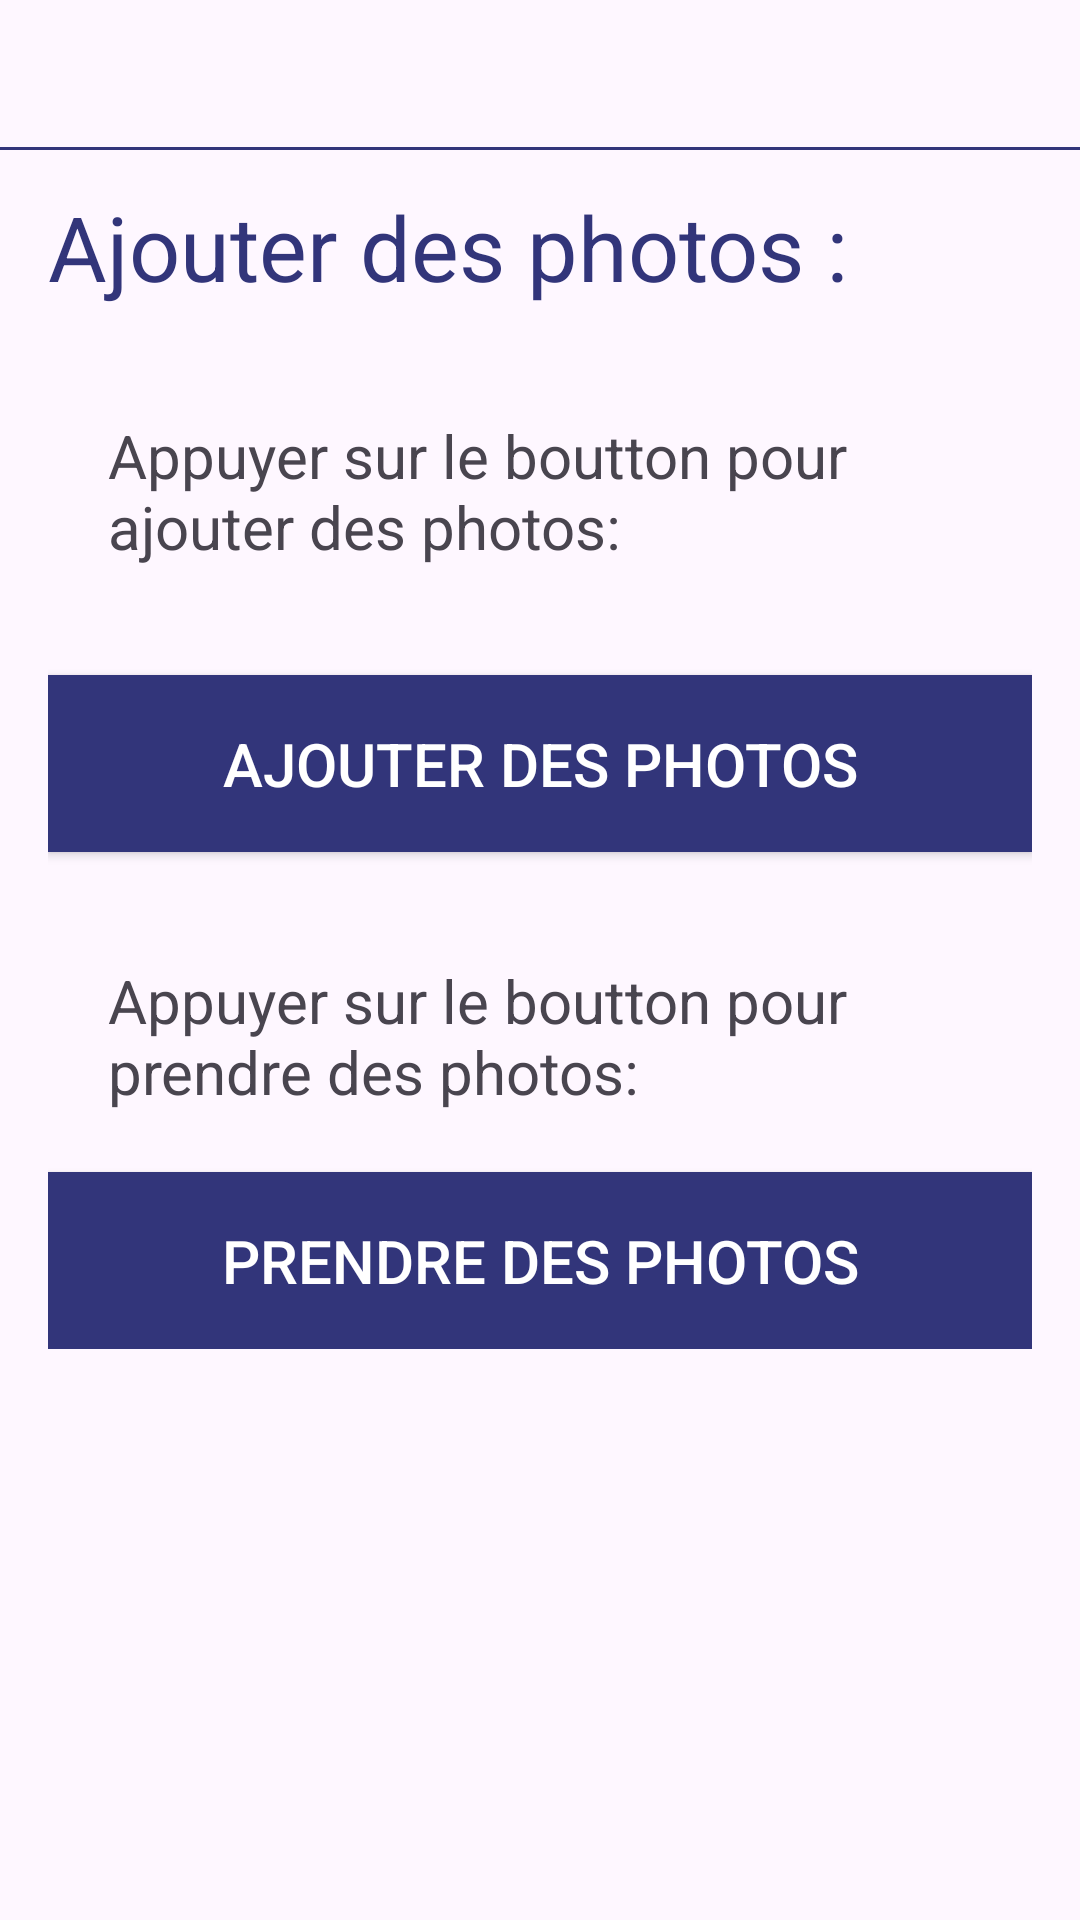

Reconstruct the res/layout file that produces this screen, plus the resources it refers to.
<!-- AndroidManifest.xml: application theme Theme.Transport -->
<!-- res/layout/add_photo.xml -->
<?xml version="1.0" encoding="utf-8"?>
<androidx.constraintlayout.widget.ConstraintLayout xmlns:android="http://schemas.android.com/apk/res/android"
    android:layout_width="match_parent"
    android:layout_height="match_parent">

    <include
        android:id="@+id/ayay"
        layout="@layout/add_photo_bar" />


    <LinearLayout
        android:id="@+id/addphoto"
        android:layout_width="match_parent"
        android:layout_height="match_parent"
        android:layout_marginTop="46dp"
        android:orientation="vertical"
        android:padding="16dp">

        <TextView
            android:layout_width="wrap_content"
            android:layout_height="wrap_content"
            android:paddingBottom="16dp"
            android:text="@string/ajouter_des_photos2"
            android:textColor="@color/dark_blue"
            android:textSize="30sp" />

        <LinearLayout
            android:layout_width="match_parent"
            android:layout_height="wrap_content"
            android:orientation="vertical">

            <TextView
                android:layout_width="wrap_content"
                android:layout_height="wrap_content"
                android:padding="20dp"
                android:text="@string/appuyer_sur_le_boutton_pour_ajouter_des_photos"
                android:textSize="20sp" />

            <Button
                android:id="@+id/btnPick"
                android:layout_width="match_parent"
                android:layout_height="wrap_content"
                android:layout_marginTop="16dp"
                android:background="@color/dark_blue"
                android:padding="16dp"
                android:text="@string/ajouter_des_photos"
                android:textColor="@android:color/white"
                android:textSize="20sp" />

            <TextView
                android:layout_width="wrap_content"
                android:layout_height="wrap_content"
                android:layout_marginTop="16dp"
                android:padding="20dp"
                android:text="@string/appuyer_sur_le_boutton_pour_prendre_des_photos"
                android:textSize="20sp" />

            <Button
                android:id="@+id/btnprd"
                android:layout_width="match_parent"
                android:layout_height="wrap_content"
                android:background="@color/dark_blue"
                android:padding="16dp"
                android:text="@string/prendre_des_photos"
                android:textColor="@android:color/white"
                android:textSize="20sp" />

        </LinearLayout>

    </LinearLayout>

</androidx.constraintlayout.widget.ConstraintLayout>
<!-- res/layout/add_photo_bar.xml (included above) -->
<?xml version="1.0" encoding="utf-8"?>
<RelativeLayout xmlns:android="http://schemas.android.com/apk/res/android"
    xmlns:tools="http://schemas.android.com/tools"
    android:id="@+id/recap_bar"
    android:layout_width="match_parent"
    android:layout_height="wrap_content"
    android:orientation="vertical">

    <LinearLayout
        android:id="@+id/linear_ll"
        android:layout_width="match_parent"
        android:layout_height="wrap_content"
        android:orientation="horizontal"
        android:padding="10dp"
        tools:ignore="MissingConstraints">

        <ImageView
            android:id="@+id/back111"
            android:layout_width="50dp"
            android:layout_height="50dp"
            android:layout_marginTop="-5dp"
            android:clickable="true"
            android:focusable="true"
            android:onClick="onButtonClick"
            android:src="@drawable/baseline_keyboard_backspace_24" />


    </LinearLayout>


    <View
        android:layout_width="match_parent"
        android:layout_height="0.9dp"
        android:layout_marginTop="49dp"
        android:background="@color/dark_blue"
        android:paddingLeft="8dp"
        android:paddingRight="8dp" />


</RelativeLayout>
<!-- resources referenced by this layout -->
<resources>
  <color name="dark_blue">#32357a</color>
  <string name="ajouter_des_photos">Ajouter des photos</string>
  <string name="ajouter_des_photos2">Ajouter des photos :</string>
  <string name="appuyer_sur_le_boutton_pour_ajouter_des_photos">Appuyer sur le boutton pour ajouter des photos:</string>
  <string name="appuyer_sur_le_boutton_pour_prendre_des_photos">Appuyer sur le boutton pour prendre des photos:</string>
  <string name="prendre_des_photos">Prendre des photos</string>
  <style name="Theme.Transport" parent="Base.Theme.Transport" />
  <style name="Base.Theme.Transport" parent="Theme.Material3.DayNight.NoActionBar">
          
          <item name="colorPrimary">@color/dark_blue</item>
          <item name="colorPrimaryVariant">@color/darkdark_blue</item>
          <item name="colorOnPrimary">@color/white</item>
  
  
          <item name="colorSecondary">@color/secon</item>
          <item name="colorSecondaryVariant">@color/seconn</item>
          <item name="colorOnSecondary">@color/black</item>
          <item name="android:statusBarColor">?attr/colorPrimaryVariant</item>
  
  
      </style>
  <color name="darkdark_blue">#1E23A0</color>
  <color name="white">#FFFFFFFF</color>
  <color name="secon">#691EA0</color>
  <color name="seconn">#0709B6</color>
  <color name="black">#FF000000</color>
</resources>
